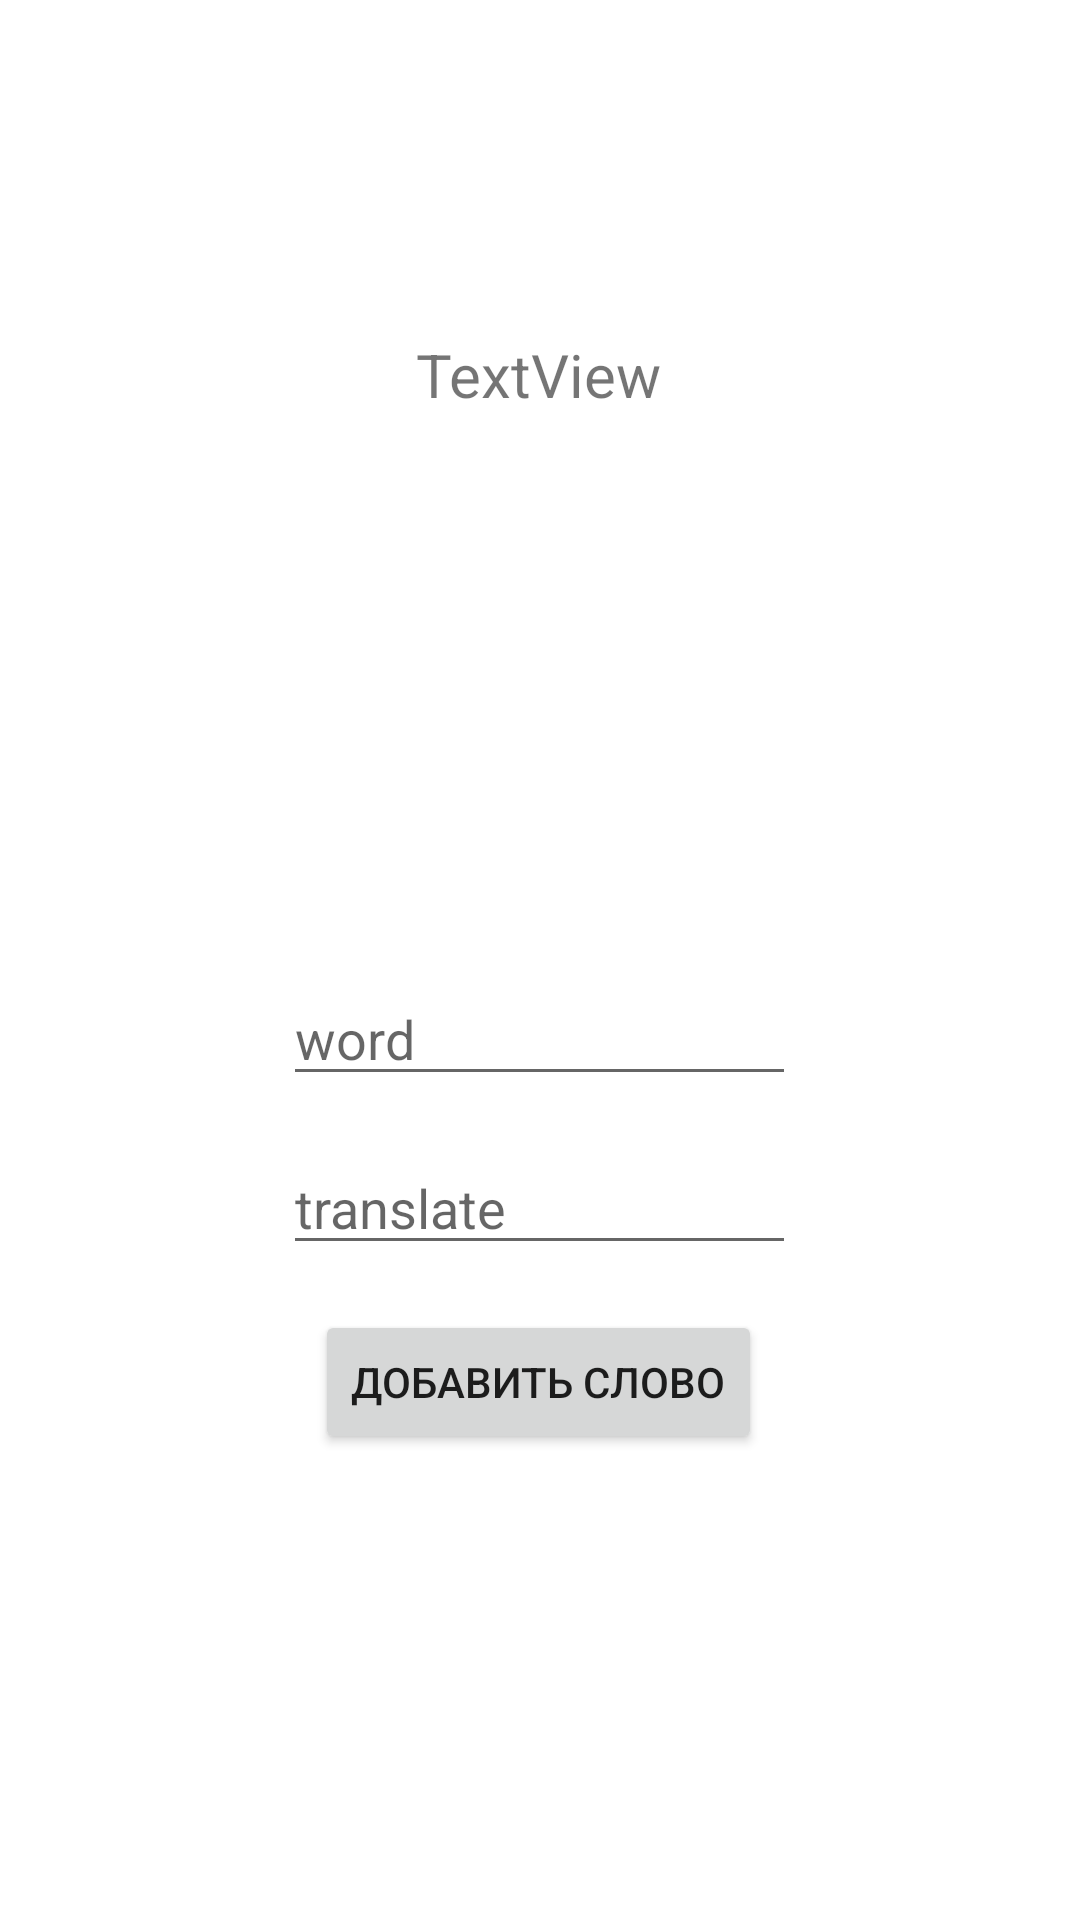

Here is an Android app screen rendered from its layout file. Give the layout XML and the strings, colors and styles it references.
<!-- AndroidManifest.xml: application theme Theme.EnglishWords -->
<!-- res/layout/activity_letter.xml -->
<?xml version="1.0" encoding="utf-8"?>
<androidx.constraintlayout.widget.ConstraintLayout xmlns:android="http://schemas.android.com/apk/res/android"
    xmlns:app="http://schemas.android.com/apk/res-auto"
    xmlns:tools="http://schemas.android.com/tools"
    android:layout_width="match_parent"
    android:layout_height="match_parent"
    tools:context=".LetterActivity">

    <TextView
        android:id="@+id/textTitleLetter"
        android:layout_width="165dp"
        android:layout_height="34dp"
        android:layout_marginTop="108dp"
        android:gravity="center"
        android:text="TextView"
        android:textSize="20sp"
        app:layout_constraintEnd_toEndOf="parent"
        app:layout_constraintHorizontal_bias="0.498"
        app:layout_constraintStart_toStartOf="parent"
        app:layout_constraintTop_toTopOf="parent" />

    <TextView
        android:id="@+id/textdb"
        android:layout_width="171dp"
        android:layout_height="131dp"
        android:layout_marginTop="15dp"
        android:textSize="16sp"
        app:layout_constraintEnd_toEndOf="@+id/textTitleLetter"
        app:layout_constraintHorizontal_bias="0.495"
        app:layout_constraintStart_toStartOf="@+id/textTitleLetter"
        app:layout_constraintTop_toBottomOf="@+id/textTitleLetter" />

    <EditText
        android:id="@+id/editTextTextPersonName2"
        android:layout_width="0dp"
        android:layout_height="wrap_content"
        android:layout_marginTop="15dp"
        android:ems="10"
        android:hint="translate"
        android:inputType="textPersonName"
        app:layout_constraintEnd_toEndOf="@+id/editTextTextPersonName"
        app:layout_constraintStart_toStartOf="@+id/editTextTextPersonName"
        app:layout_constraintTop_toBottomOf="@+id/editTextTextPersonName" />

    <EditText
        android:id="@+id/editTextTextPersonName"
        android:layout_width="0dp"
        android:layout_height="wrap_content"
        android:layout_marginTop="36dp"
        android:ems="10"
        android:hint="word"
        android:inputType="textPersonName"
        app:layout_constraintEnd_toEndOf="@+id/textdb"
        app:layout_constraintStart_toStartOf="@+id/textdb"
        app:layout_constraintTop_toBottomOf="@+id/textdb" />

    <Button
        android:id="@+id/button"
        android:layout_width="wrap_content"
        android:layout_height="48dp"
        android:layout_marginTop="15dp"
        android:text="Добавить слово"
        app:layout_constraintEnd_toEndOf="@+id/editTextTextPersonName2"
        app:layout_constraintHorizontal_bias="0.492"
        app:layout_constraintStart_toStartOf="@+id/editTextTextPersonName2"
        app:layout_constraintTop_toBottomOf="@+id/editTextTextPersonName2" />

</androidx.constraintlayout.widget.ConstraintLayout>
<!-- resources referenced by this layout -->
<resources>
  <style name="Theme.EnglishWords" parent="Theme.MaterialComponents.DayNight.DarkActionBar">
          
          <item name="colorPrimary">@color/purple_500</item>
          <item name="colorPrimaryVariant">@color/purple_700</item>
          <item name="colorOnPrimary">@color/white</item>
          
          <item name="colorSecondary">@color/teal_200</item>
          <item name="colorSecondaryVariant">@color/teal_700</item>
          <item name="colorOnSecondary">@color/black</item>
          
          <item name="android:statusBarColor">?attr/colorPrimaryVariant</item>
          
      </style>
  <!-- not gathered from this repository: default colours our renderer supplied (Android Studio template values) -->
  <color name="purple_500">#FF6200EE</color>
  <color name="purple_700">#FF3700B3</color>
  <color name="teal_200">#FF03DAC5</color>
  <color name="teal_700">#FF018786</color>
  <color name="black">#FF000000</color>
  <color name="white">#FFFFFFFF</color>
</resources>
